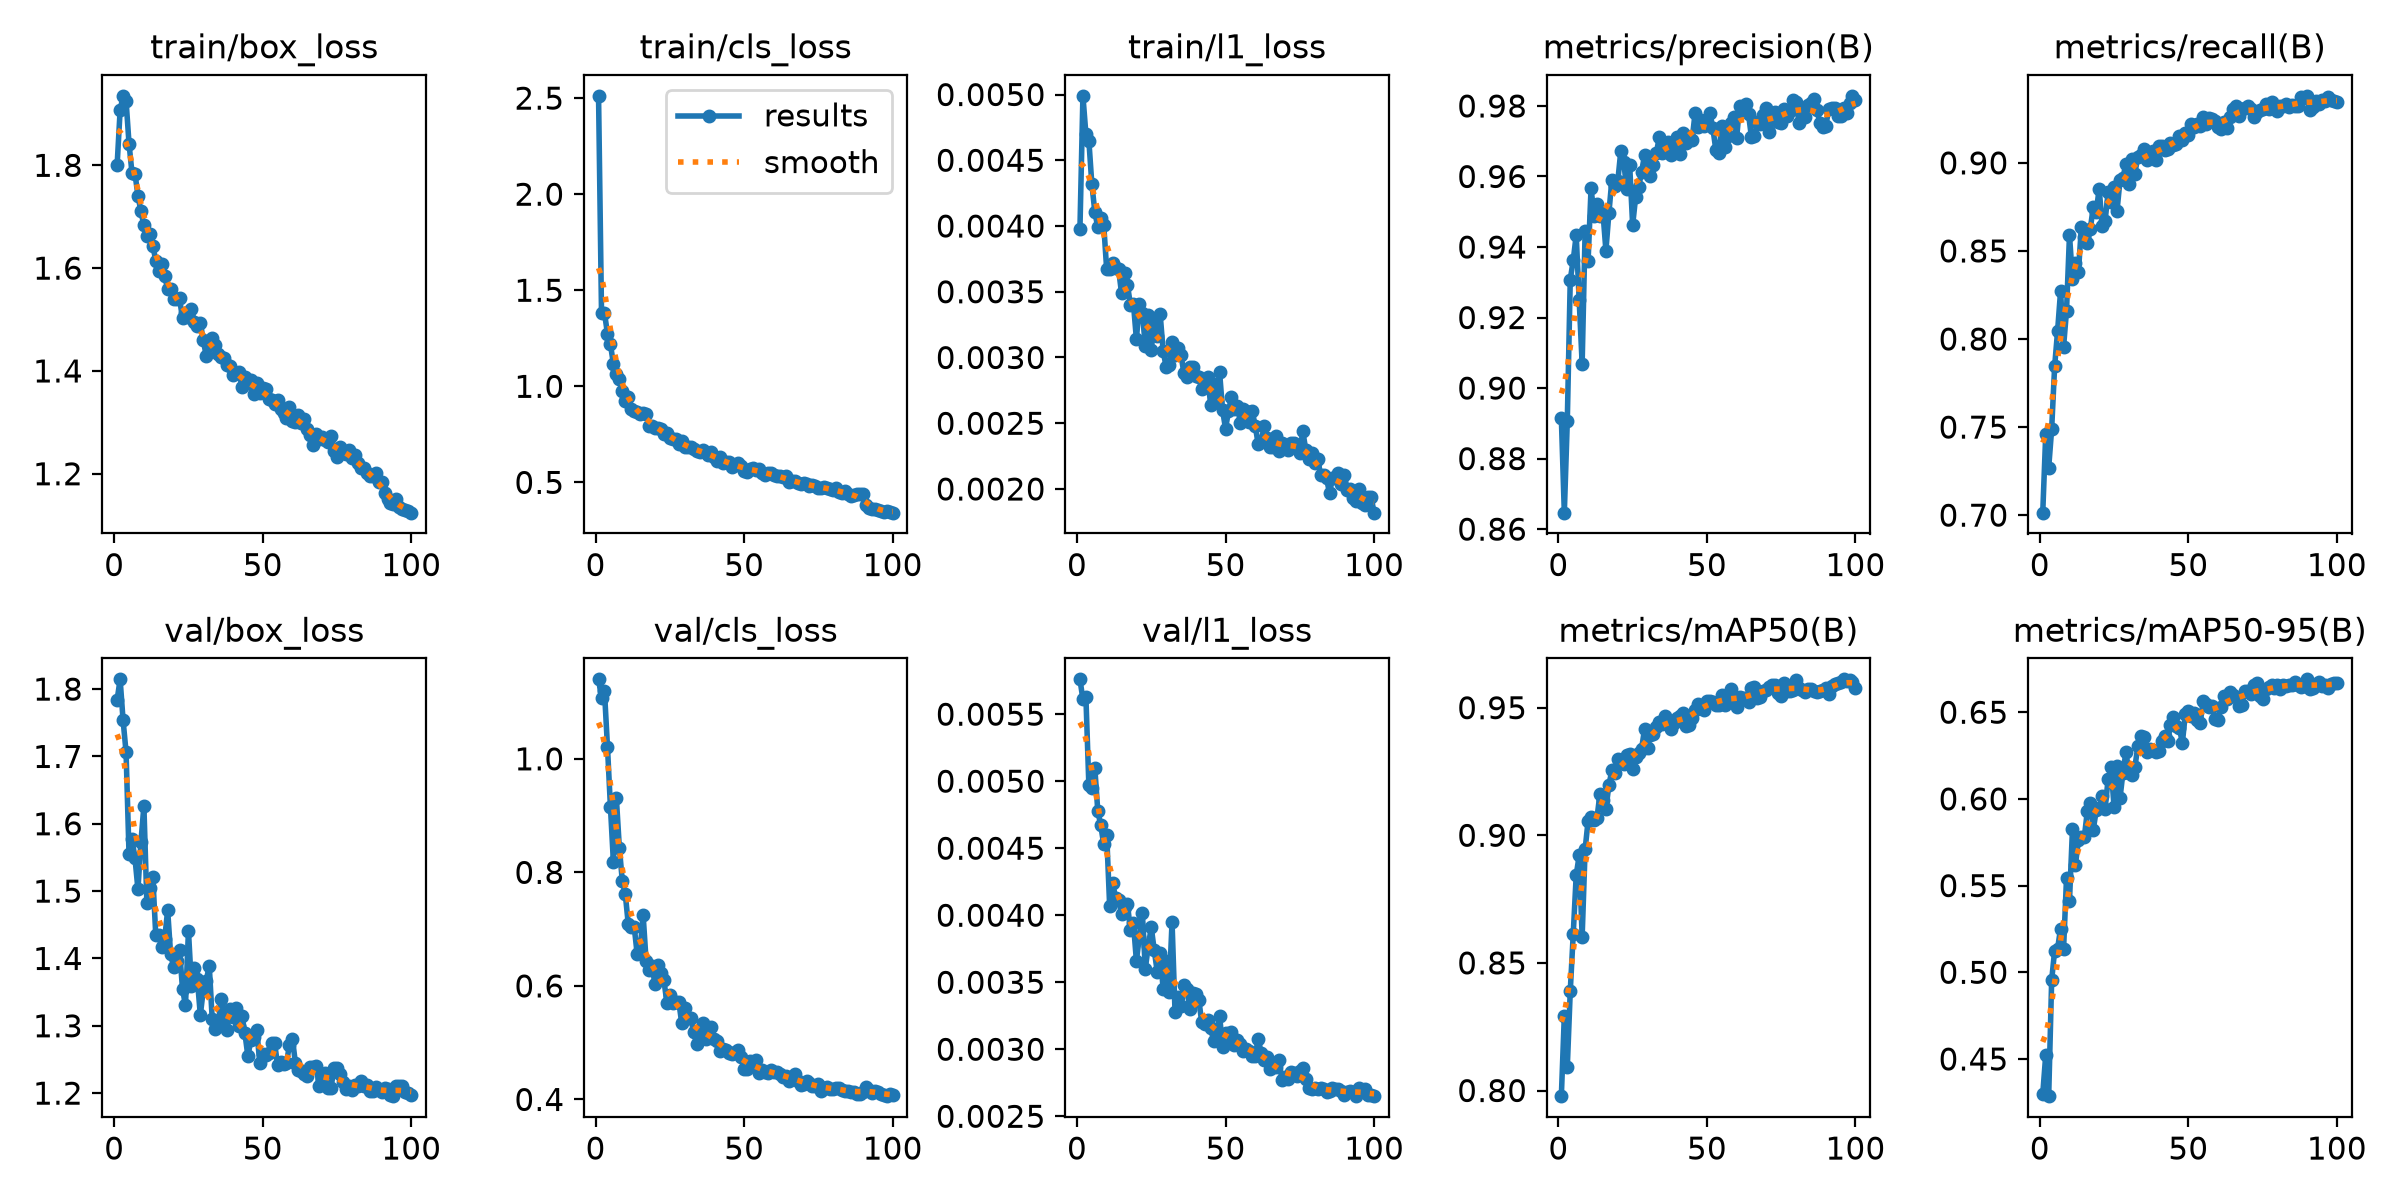

The file beside this chart, header and first rows:
epoch, time, train/box_loss, train/cls_loss, train/l1_loss, metrics/precision(B), metrics/recall(B), metrics/mAP50(B), metrics/mAP50-95(B), val/box_loss, val/cls_loss, val/l1_loss, lr/pg0, lr/pg1, lr/pg2
1, 308.1, 1.802, 2.512, 0.00398, 0.8914, 0.7014, 0.7978, 0.4298, 1.784, 1.14, 0.00576, 0.0006662, 0.0006662, 0.0006662
2, 530.9, 1.907, 1.381, 0.00499, 0.8647, 0.7459, 0.8293, 0.4522, 1.814, 1.107, 0.00561, 0.00132, 0.00132, 0.00132
3, 753.3, 1.935, 1.382, 0.0047, 0.8906, 0.7269, 0.8092, 0.4286, 1.754, 1.119, 0.00563, 0.00196, 0.00196, 0.00196
4, 975.8, 1.926, 1.274, 0.00465, 0.9308, 0.7489, 0.839, 0.4955, 1.706, 1.022, 0.00497, 0.001941, 0.001941, 0.001941
5, 1201, 1.842, 1.219, 0.00432, 0.9363, 0.7844, 0.8613, 0.5125, 1.554, 0.9155, 0.00495, 0.001921, 0.001921, 0.001921
6, 1423, 1.785, 1.116, 0.00411, 0.9434, 0.8046, 0.8844, 0.5137, 1.577, 0.8179, 0.0051, 0.001901, 0.001901, 0.001901
7, 1679, 1.784, 1.065, 0.00399, 0.9249, 0.8272, 0.8921, 0.5252, 1.549, 0.9303, 0.00478, 0.001881, 0.001881, 0.001881
8, 1990, 1.741, 1.038, 0.00406, 0.9069, 0.7954, 0.8603, 0.5132, 1.503, 0.8436, 0.00467, 0.001861, 0.001861, 0.001861
9, 2309, 1.711, 0.9766, 0.00401, 0.9444, 0.8161, 0.8945, 0.5542, 1.573, 0.7848, 0.00453, 0.001842, 0.001842, 0.001842
10, 2593, 1.683, 0.9224, 0.00367, 0.936, 0.859, 0.9056, 0.5413, 1.626, 0.7616, 0.0046, 0.001822, 0.001822, 0.001822
11, 2890, 1.663, 0.9421, 0.00367, 0.9567, 0.8342, 0.907, 0.5824, 1.483, 0.7088, 0.00407, 0.001802, 0.001802, 0.001802
12, 3174, 1.666, 0.8801, 0.00372, 0.9489, 0.8434, 0.9058, 0.5619, 1.504, 0.7039, 0.00424, 0.001782, 0.001782, 0.001782
13, 3466, 1.644, 0.8699, 0.00368, 0.9522, 0.8378, 0.9069, 0.5761, 1.521, 0.7043, 0.00413, 0.001762, 0.001762, 0.001762
14, 3767, 1.615, 0.8658, 0.00367, 0.9487, 0.8634, 0.9163, 0.5778, 1.435, 0.6561, 0.00411, 0.001743, 0.001743, 0.001743
15, 4070, 1.594, 0.8549, 0.00349, 0.9498, 0.8577, 0.9137, 0.5781, 1.434, 0.6637, 0.00401, 0.001723, 0.001723, 0.001723
16, 4372, 1.608, 0.8596, 0.00364, 0.939, 0.8546, 0.9103, 0.5928, 1.417, 0.7254, 0.00406, 0.001703, 0.001703, 0.001703
17, 4681, 1.584, 0.8564, 0.00355, 0.9496, 0.8624, 0.9197, 0.5978, 1.43, 0.6445, 0.00408, 0.001683, 0.001683, 0.001683
18, 4991, 1.56, 0.7925, 0.0034, 0.959, 0.875, 0.9254, 0.5822, 1.472, 0.6271, 0.00389, 0.001663, 0.001663, 0.001663
19, 5304, 1.559, 0.7929, 0.00341, 0.9573, 0.8723, 0.9243, 0.5934, 1.406, 0.635, 0.00394, 0.001644, 0.001644, 0.001644
20, 5617, 1.541, 0.7846, 0.00314, 0.9587, 0.8854, 0.9298, 0.5948, 1.388, 0.6027, 0.00366, 0.001624, 0.001624, 0.001624
21, 5918, 1.54, 0.783, 0.00341, 0.9671, 0.8642, 0.9294, 0.6015, 1.397, 0.6366, 0.00384, 0.001604, 0.001604, 0.001604
22, 6220, 1.541, 0.7755, 0.00334, 0.9641, 0.8672, 0.928, 0.5944, 1.413, 0.6227, 0.00402, 0.001584, 0.001584, 0.001584
23, 6519, 1.502, 0.7535, 0.00309, 0.9564, 0.8832, 0.9316, 0.6115, 1.355, 0.6102, 0.0036, 0.001564, 0.001564, 0.001564
24, 6855, 1.513, 0.7564, 0.00332, 0.9632, 0.8777, 0.9317, 0.6182, 1.33, 0.5701, 0.00377, 0.001545, 0.001545, 0.001545
25, 7111, 1.504, 0.7312, 0.00306, 0.9462, 0.8862, 0.926, 0.5956, 1.441, 0.584, 0.00391, 0.001525, 0.001525, 0.001525
26, 7334, 1.521, 0.7246, 0.00326, 0.9541, 0.8728, 0.9307, 0.6188, 1.36, 0.5705, 0.00374, 0.001505, 0.001505, 0.001505
27, 7556, 1.494, 0.7238, 0.00316, 0.9569, 0.8901, 0.9321, 0.6004, 1.386, 0.5711, 0.00358, 0.001485, 0.001485, 0.001485
28, 7779, 1.488, 0.7001, 0.00333, 0.9613, 0.8916, 0.9339, 0.6152, 1.369, 0.5721, 0.00372, 0.001465, 0.001465, 0.001465
29, 8002, 1.494, 0.7141, 0.00305, 0.966, 0.8995, 0.9416, 0.627, 1.316, 0.5345, 0.00345, 0.001446, 0.001446, 0.001446
30, 8224, 1.459, 0.6851, 0.00293, 0.9613, 0.8882, 0.9343, 0.6152, 1.354, 0.5617, 0.00366, 0.001426, 0.001426, 0.001426
31, 8447, 1.429, 0.6846, 0.00294, 0.9602, 0.9023, 0.9394, 0.6137, 1.367, 0.5433, 0.00343, 0.001406, 0.001406, 0.001406
32, 8670, 1.45, 0.682, 0.00312, 0.9633, 0.8939, 0.9396, 0.6181, 1.389, 0.5443, 0.00395, 0.001386, 0.001386, 0.001386
33, 8892, 1.463, 0.673, 0.00302, 0.9668, 0.9035, 0.9425, 0.6303, 1.31, 0.5188, 0.00328, 0.001366, 0.001366, 0.001366
34, 9142, 1.45, 0.6613, 0.00307, 0.9713, 0.9042, 0.9444, 0.6361, 1.296, 0.4983, 0.00339, 0.001347, 0.001347, 0.001347
35, 9379, 1.432, 0.658, 0.00302, 0.9667, 0.9079, 0.9436, 0.6357, 1.299, 0.5225, 0.00332, 0.001327, 0.001327, 0.001327
36, 9605, 1.428, 0.6699, 0.00288, 0.9692, 0.9018, 0.9468, 0.6269, 1.34, 0.5349, 0.00348, 0.001307, 0.001307, 0.001307
37, 9833, 1.425, 0.6558, 0.00285, 0.9698, 0.9039, 0.9438, 0.629, 1.316, 0.5068, 0.00345, 0.001287, 0.001287, 0.001287
38, 10060, 1.411, 0.6403, 0.00293, 0.9661, 0.9069, 0.9417, 0.6283, 1.294, 0.5129, 0.0033, 0.001267, 0.001267, 0.001267
39, 10288, 1.409, 0.6605, 0.00293, 0.9688, 0.9017, 0.9439, 0.627, 1.325, 0.5275, 0.00342, 0.001248, 0.001248, 0.001248
40, 10515, 1.392, 0.6296, 0.00286, 0.9711, 0.9097, 0.946, 0.6277, 1.314, 0.5071, 0.00341, 0.001228, 0.001228, 0.001228
41, 10742, 1.395, 0.6105, 0.00285, 0.9664, 0.9094, 0.9467, 0.6336, 1.326, 0.5034, 0.00337, 0.001208, 0.001208, 0.001208
42, 10969, 1.398, 0.6319, 0.00276, 0.9722, 0.9074, 0.948, 0.6361, 1.3, 0.4856, 0.0032, 0.001188, 0.001188, 0.001188
43, 11196, 1.369, 0.6031, 0.00281, 0.9695, 0.9081, 0.9427, 0.6335, 1.315, 0.4895, 0.00319, 0.001168, 0.001168, 0.001168
44, 11424, 1.388, 0.6061, 0.00285, 0.9711, 0.9115, 0.9432, 0.6425, 1.289, 0.4879, 0.00322, 0.001149, 0.001149, 0.001149
45, 11650, 1.376, 0.605, 0.00264, 0.9703, 0.9104, 0.946, 0.6471, 1.255, 0.4813, 0.00316, 0.001129, 0.001129, 0.001129
46, 11876, 1.382, 0.5822, 0.0028, 0.9779, 0.9107, 0.9492, 0.6423, 1.278, 0.4792, 0.00306, 0.001109, 0.001109, 0.001109
47, 12102, 1.355, 0.5881, 0.00267, 0.974, 0.9152, 0.9515, 0.6407, 1.284, 0.4832, 0.00313, 0.001089, 0.001089, 0.001089
48, 12329, 1.377, 0.5986, 0.00289, 0.9759, 0.9129, 0.9497, 0.6323, 1.294, 0.4863, 0.00325, 0.001069, 0.001069, 0.001069
49, 12556, 1.357, 0.5828, 0.0026, 0.9742, 0.9168, 0.9491, 0.6492, 1.245, 0.474, 0.00302, 0.00105, 0.00105, 0.00105
50, 12785, 1.366, 0.5582, 0.00246, 0.9752, 0.9157, 0.9525, 0.651, 1.258, 0.453, 0.00312, 0.00103, 0.00103, 0.00103
51, 13013, 1.365, 0.5555, 0.00259, 0.9781, 0.922, 0.9526, 0.6479, 1.256, 0.4543, 0.00308, 0.00101, 0.00101, 0.00101
52, 13243, 1.344, 0.5693, 0.0027, 0.9736, 0.9203, 0.9522, 0.6495, 1.26, 0.4685, 0.00313, 0.0009902, 0.0009902, 0.0009902
53, 13473, 1.344, 0.5764, 0.00261, 0.9676, 0.9221, 0.9511, 0.6458, 1.274, 0.461, 0.00303, 0.0009704, 0.0009704, 0.0009704
54, 13703, 1.336, 0.5631, 0.00263, 0.9668, 0.921, 0.9509, 0.644, 1.275, 0.4687, 0.00307, 0.0009506, 0.0009506, 0.0009506
55, 13931, 1.343, 0.5691, 0.0025, 0.9745, 0.926, 0.9552, 0.6563, 1.241, 0.4462, 0.00304, 0.0009308, 0.0009308, 0.0009308
56, 14161, 1.326, 0.5491, 0.00261, 0.9684, 0.9221, 0.9511, 0.6545, 1.246, 0.4516, 0.00299, 0.000911, 0.000911, 0.000911
57, 14391, 1.318, 0.5383, 0.00259, 0.9714, 0.9256, 0.9548, 0.6531, 1.244, 0.448, 0.003, 0.0008912, 0.0008912, 0.0008912
58, 14621, 1.309, 0.5471, 0.00251, 0.9751, 0.9251, 0.9574, 0.6536, 1.245, 0.4458, 0.00299, 0.0008714, 0.0008714, 0.0008714
59, 14849, 1.331, 0.5467, 0.00259, 0.9769, 0.9237, 0.9528, 0.6462, 1.271, 0.452, 0.00295, 0.0008516, 0.0008516, 0.0008516
60, 15078, 1.303, 0.5386, 0.00248, 0.971, 0.9203, 0.9505, 0.6456, 1.281, 0.4481, 0.00295, 0.0008318, 0.0008318, 0.0008318
... 40 more rows
